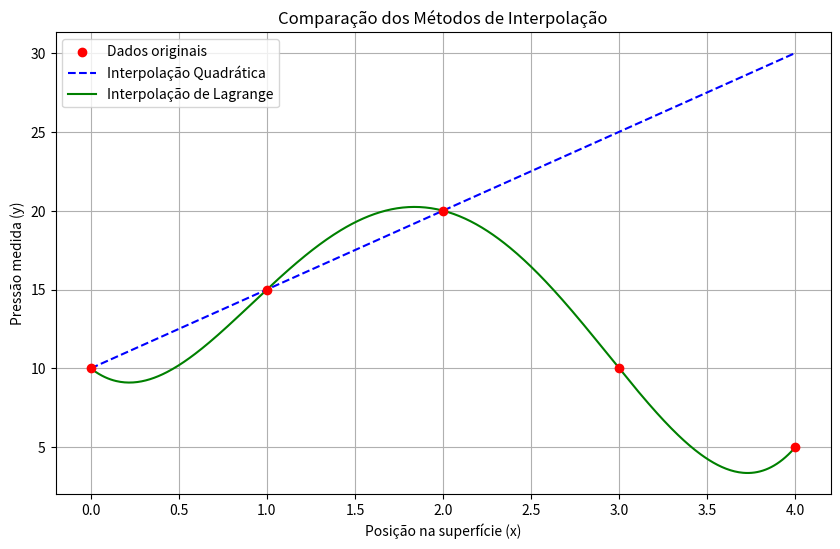

Source code (Python):
import numpy as np
import matplotlib.pyplot as plt
from scipy.interpolate import lagrange
from numpy.polynomial.polynomial import Polynomial

# Dados simulados de medições de pressão em pontos específicos
x_points = np.array([0, 1, 2, 3, 4])
y_points = np.array([10, 15, 20, 10, 5])

# Função para interpolação quadrática
def interpolacao_quadratica(x_points, y_points):
    # Ajuste de um polinômio de segundo grau (quadrático) aos três primeiros pontos
    p = Polynomial.fit(x_points[:3], y_points[:3], 2)
    return p

# Função para interpolação de Lagrange
def interpolacao_lagrange(x_points, y_points):
    # Criação do polinômio de Lagrange usando os pontos fornecidos
    poly_lagrange = lagrange(x_points, y_points)
    return poly_lagrange

# Plotar resultados
def plot_resultados(x_points, y_points, poly_quadratica, poly_lagrange):
    # Criação de uma linha suave para visualizar a interpolação
    x_smooth = np.linspace(x_points.min(), x_points.max(), 500)
    
    # Resultados interpolados
    y_smooth_quadratica = poly_quadratica(x_smooth)
    y_smooth_lagrange = poly_lagrange(x_smooth)
    
    # Plot dos resultados
    plt.figure(figsize=(10, 6))

    # Plotando os pontos de dados originais
    plt.scatter(x_points, y_points, color='red', label='Dados originais', zorder=5)

    # Curva interpolada (Quadrática)
    plt.plot(x_smooth, y_smooth_quadratica, label='Interpolação Quadrática', linestyle='--', color='blue')

    # Curva interpolada (Lagrange)
    plt.plot(x_smooth, y_smooth_lagrange, label='Interpolação de Lagrange', linestyle='-', color='green')

    # Configurações do gráfico
    plt.title('Comparação dos Métodos de Interpolação')
    plt.xlabel('Posição na superfície (x)')
    plt.ylabel('Pressão medida (y)')
    plt.legend()
    plt.grid(True)

    # Exibir o gráfico
    plt.show()

# Executar as funções de interpolação
poly_quadratica = interpolacao_quadratica(x_points, y_points)
poly_lagrange = interpolacao_lagrange(x_points, y_points)

# Plotar os resultados
plot_resultados(x_points, y_points, poly_quadratica, poly_lagrange)
